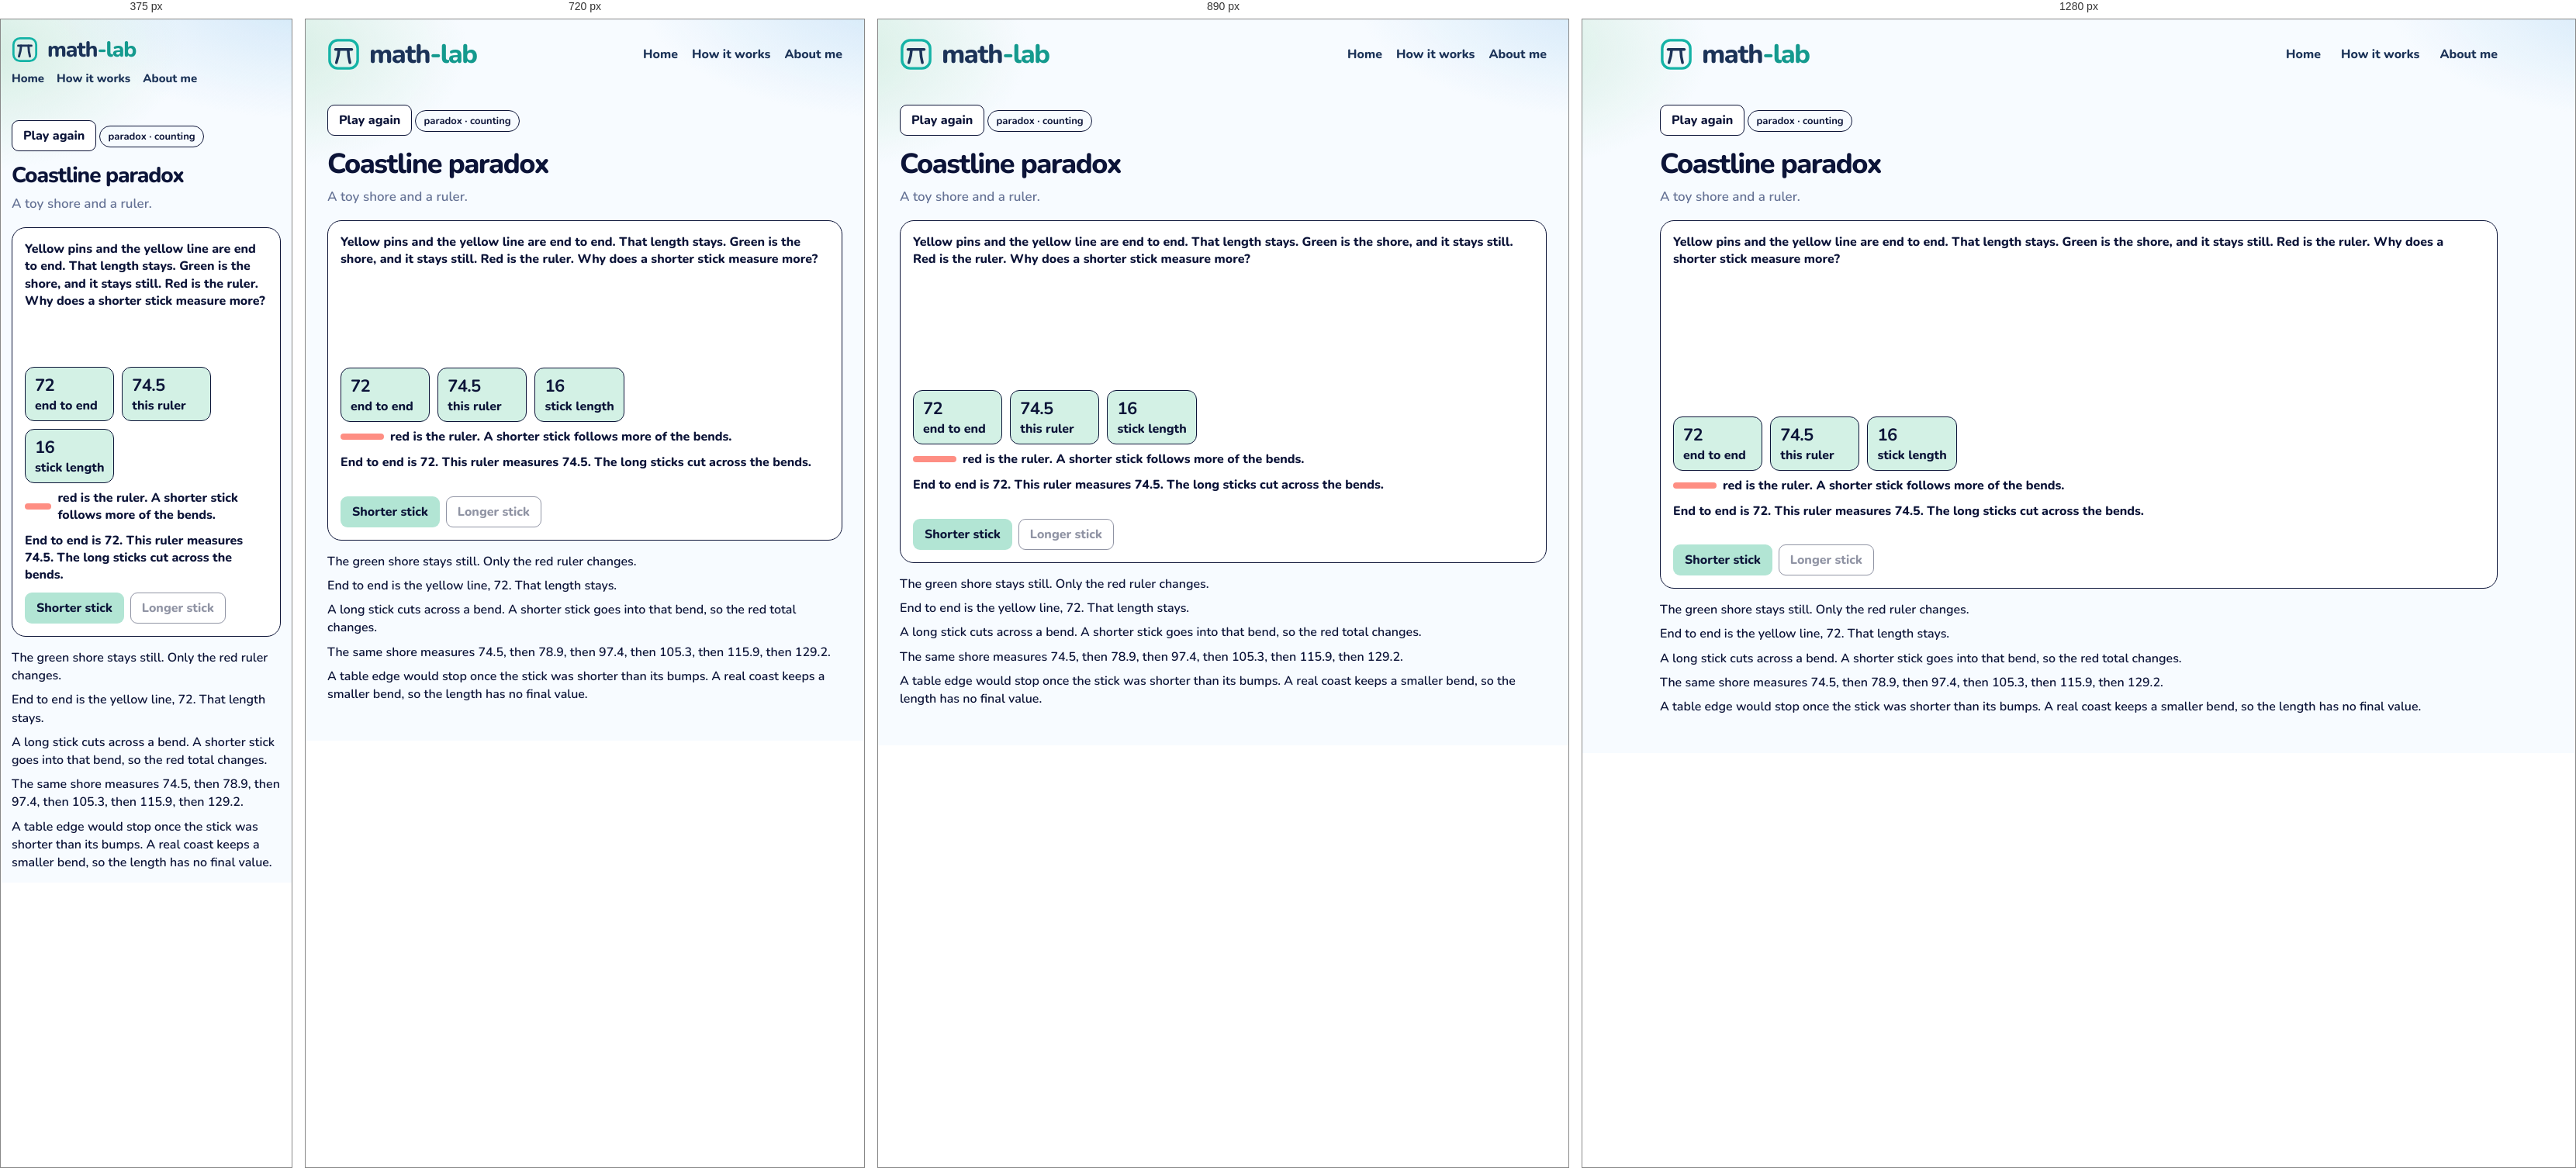
Rendered at 375 px, 720 px, 890 px and 1280 px, left to right.

<!-- file: coast.html -->
<!DOCTYPE html>
<html lang="en">
<head>
  <meta charset="utf-8" />
  <meta name="viewport" content="width=device-width, initial-scale=1" />
  <title>Coastline paradox · math-lab</title>
  <link rel="icon" href="images/mark.svg" />
  <link rel="stylesheet" href="css/gym.css" />
  <link rel="stylesheet" href="css/lesson.css" />
</head>
<body>
  <div class="wrap">
    <header class="top">
      <a class="brand" href="index.html">
        <img class="brand-mark" src="images/mark.svg" alt="">
        <span class="word">
          <span class="word-name">math<span class="brand-tail">-lab</span></span>
        </span>
      </a>
      <nav class="nav" aria-label="Site">
        <a href="index.html">Home</a>
        <a href="how-it-works.html">How it works</a>
        <a href="about.html">About me</a>
      </nav>
    </header>
    <article class="lesson" data-ask="Coastline paradox">
      <button type="button" class="btn ghost play-again" id="again">Play again</button>
      <p class="kicker">paradox · counting</p>
      <h1>Coastline paradox</h1>
      <p class="lead">A toy shore and a ruler.</p>
      <section class="stage playboard">
        <p class="ice-intro">Yellow pins and the yellow line are end to end. That length stays. Green is the shore, and it stays still. Red is the ruler. Why does a shorter stick measure more?</p>
        <div class="board-scroll">
          <svg id="shore" width="992" height="171" viewBox="0 0 992 171" role="img" aria-label="A fixed irregular shore measured by a red ruler"></svg>
        </div>
        <div class="pair-totals">
          <p><b id="ends">72</b> end to end</p>
          <p><b id="measured">74.5</b> this ruler</p>
          <p><b id="ruler-num">16</b> stick length</p>
        </div>
        <div class="coast-legend"><i class="ruler-bar" id="ruler-bar"></i><span>red is the ruler. A shorter stick follows more of the bends.</span></div>
        <p class="caption" id="caption">End to end is 72. This ruler measures 74.5. The long sticks cut across the bends.</p>
        <div class="controls">
          <button type="button" class="btn" id="shorter" data-pace="200">Shorter stick</button>
          <button type="button" class="btn ghost" id="longer" data-pace="200" disabled>Longer stick</button>
        </div>
      </section>
      <div class="notes">
        <p>The green shore stays still. Only the red ruler changes.</p>
        <p>End to end is the yellow line, 72. That length stays.</p>
        <p>A long stick cuts across a bend. A shorter stick goes into that bend, so the red total changes.</p>
        <p>The same shore measures 74.5, then 78.9, then 97.4, then 105.3, then 115.9, then 129.2.</p>
        <p>A table edge would stop once the stick was shorter than its bumps. A real coast keeps a smaller bend, so the length has no final value.</p>
      </div>
    </article>
  </div>
  <script src="js/coast.js"></script>
  <script src="js/seen.js"></script>
  <script src="js/beats.js"></script>
</body>
</html>


/* @media block from gym.css */
@media (max-width: 980px) {
  .grid { grid-template-columns: repeat(2, 1fr); }
  .top { flex-wrap: wrap; }
  .nav { flex-wrap: wrap; gap: 12px 18px; }
}

/* @media block from gym.css */
@media (max-width: 640px) {
  body { padding: 14px; }
  .brand { font-size: 28px; }
  .brand .brand-mark { width: 34px; height: 34px; }
  .nav { width: 100%; gap: 16px; font-size: 15px; }
  .page h1 { font-size: 30px; }
  .finder { flex-wrap: wrap; }
  .search, .tags { flex: 1 1 100%; }
  .grid { grid-template-columns: 1fr; }
  .catalog-bar { flex-wrap: wrap; align-items: stretch; }
  .progress { justify-content: flex-start; flex-wrap: wrap; }
  .progress-bar { width: 120px; }
  .shelf-head { flex-direction: column; gap: 4px; }
  .shelf h2 { font-size: 22px; }
  .status button { font-size: 13px; padding: 9px 4px; gap: 5px; }
}

/* @media block from gym.css */
@media (max-width: 980px) {
  html.is-compact .shelf .grid { grid-template-columns: repeat(4, minmax(0, 1fr)); }
}

/* @media block from gym.css */
@media (max-width: 640px) {
  html.is-compact .shelf .grid { grid-template-columns: repeat(2, minmax(0, 1fr)); }
  .card-pop { width: min(280px, calc(100vw - 24px)); }
}

/* @media block from lesson.css */
@media (max-width: 640px) {
  .top { flex-wrap: wrap; row-gap: 10px; }
  .home-link { margin-left: auto; }
  .lesson h1 { font-size: 28px; }
  .door { width: 104px; height: 168px; }
  .door .face { font-size: 24px; }
  .door-grid { grid-template-columns: repeat(5, minmax(0, 1fr)); }
  .bar-row, .ward { grid-template-columns: 1fr; }
  .choice-dock { flex-direction: column; }
  .crowd { grid-template-columns: repeat(16, minmax(0, 1fr)); }
  .digit-bars .bar-row { grid-template-columns: 24px 1fr 52px; }
  .sheet { grid-template-columns: 72px 1fr; }
}

/* @media block from lesson.css */
@media (max-width: 640px) {
  .act-pair, .act-pair.is-three, .nash-floor, .zones, .zones.is-three { grid-template-columns: 1fr; }
  .nash { grid-template-columns: 72px 1fr 1fr; }
  .days { grid-template-columns: repeat(3, minmax(0, 1fr)); }
  .actor > img, .hunt .actor > img { height: 72px; }
  .lane { height: 190px; }
  .racer { height: 72px; }
}

/* @media block from lesson.css */
@media (max-width: 640px) {
  .machines { grid-template-columns: 1fr; }
  .cand { width: 56px; min-height: 78px; }
  .cand img { height: 44px; }
  .offers, .trio, .notes.read, .chance-chart { grid-template-columns: 1fr; }
  .slip, .folk .one { width: 72px; }
  .bayes-pies { grid-template-columns: 1fr; }
  .bayes-board { grid-template-columns: 72px 1fr 1fr; }
  .braess-beat { grid-template-columns: 28px minmax(0, 1fr); padding: 10px; }
  .braess-beat .n { width: 28px; height: 28px; font-size: 13px; }
  .braess-hub { font-size: 12px; }
  .braess-map { grid-template-columns: 40px minmax(0, 1fr) 14px minmax(0, 1fr) 40px; }
  .braess-meter { display: grid; grid-template-columns: minmax(0, 1fr) auto; }
  .braess-meter > span { grid-column: 1 / -1; width: auto; }
  .braess-meter .track { min-width: 0; }
  .road-scene { height: 220px; }
  .town { width: 36px; font-size: 13px; }
  .driver { height: 20px; }
  .lab b { font-size: 12px; }
  .lab.ul, .lab.ll { left: 32%; }
  .lab.ur, .lab.lr { left: 66%; }
  .lab.cut { left: 68%; top: 50%; }
  .braess-play .caption { min-height: 4.4em; }
  .ship-yard { grid-template-columns: 1fr; }
}

/* @media block from lesson.css */
@media (max-width: 640px) {
  .lesson.is-beat h1 { font-size: 24px; }
  .beat-card { flex-direction: column; align-items: stretch; }
  .beat-card .btn { align-self: flex-end; }
}

/* @media block from lesson.css */
@media (min-width: 800px) {
  .ice-claims { grid-template-columns: 1fr 1fr 1fr; }
  .ice-claims.cols-2 { grid-template-columns: 1fr 1fr; }
}

/* @media block from lesson.css */
@media (max-width: 640px) {
  .week-day { min-height: 64px; font-size: 14px; border-radius: 10px; }
  .week-ropes, .week-row { gap: 6px; }
  .logic-caption { font-size: 16px; }
  .pick-pair, .urn-row, .compare, .sunk-split { grid-template-columns: 1fr; }
  .wager { grid-template-columns: 72px 1fr 1fr; }
  .box-row, .cover-scene { flex-direction: column; align-items: center; }
}

/* @media block from lesson.css */
@media (max-width: 640px) {
  .pick-pair, .urn-row, .compare, .sunk-split { grid-template-columns: 1fr; }
  .wager { grid-template-columns: 72px 1fr 1fr; }
  .box-row, .cover-scene { flex-direction: column; align-items: center; }
}

/* @media block from lesson.css */
@media (max-width: 640px) {
  .deal-who > svg { height: 74px; }
  .disc { width: 18px; height: 18px; }
  .coin-stack, .coin-stack.is-wide { width: 112px; }
  .tri-piles { grid-template-columns: repeat(3, 40px); }
  .tri-piles .coin-stack { width: 40px; max-width: 40px; }
}

/* @media block from lesson.css */
@media (max-width: 640px) {
  .pasture { height: 210px; }
  .pasture-who svg { height: 58px; }
  .pasture-cow { width: 34px; height: 26px; margin-left: -17px; margin-top: -13px; }
  .pasture-stats { grid-template-columns: 1fr 1fr; }
  .pasture-stat b { font-size: 16px; }
  .gate-scene { height: 250px; }
  .gate-art { width: 124px; height: 116px; }
  .gate-row { gap: 4px; }
  .gate-person { width: 72px; }
  .gate-person svg { height: 64px; }
  .gate-person.is-go { transform: translateY(-64px); }
  .net-car { width: 30px; height: 18px; margin-left: -15px; margin-top: -9px; }
  .net-lab { font-size: 11px; padding: 0 4px; }
  .pd-room { min-height: 180px; }
  .game-person svg { height: 72px; }
  .game-row .who { min-width: 100%; }
  .chk-scene { height: 240px; }
  .chk-you { top: 140px; }
  .chk-car { width: 58px; height: 78px; margin-left: -29px; }
  .hunt-scene, .meet-scene, .eve-scene { height: 280px; }
  .hunt-person, .meet-person, .eve-person { width: 74px; }
  .mix-coin { flex-basis: 72px; }
  .mix-coin svg { width: 64px; height: 64px; }
  .penny-coin { width: 84px; height: 84px; }
  .pd-grid, .reply-grid { grid-template-columns: 0.85fr 1fr 1fr; }
  .pd-label, .reply-label, .pd-chip, .reply-chip { font-size: 11px; }
}

/* @media block from lesson.css */
@media (max-width: 640px) {
  .hunt-scene { height: 300px; }
  .hunt-stag { width: 104px; }
  .hunt-hare { width: 74px; }
  .hunt-person svg { height: 64px; }
}

/* @media block from lesson.css */
@media (max-width: 640px) {
  .talk-scene { height: 300px; }
  .talk-person { width: 88px; }
  .talk-person svg { height: 64px; }
  .talk-bubble { max-width: 180px; font-size: 14px; }
  .simp-track { height: 96px; width: 30px; }
  .simp-col { width: 72px; }
  .simp-pct { font-size: 14px; }
  .simp-merge { left: 0; right: 0; }
  .eco-scene { height: 360px; }
  .eco-region { height: 92px; padding-top: 24px; }
  .eco-region b, .eco-region span { font-size: 11px; }
  .dist-row { grid-template-columns: 1fr 1fr; }
  .dist-scene { min-height: 360px; }
}

/* @media block from lesson.css */
@media (max-width: 640px) {
  .families.is-many .kid { width: 26px; height: 34px; }
  .kid i { font-size: 7px; }
  .day-row span { min-width: 28px; padding: 3px 4px; font-size: 13px; }
  .sb-week { min-width: 0; flex: 1 1 120px; }
  .sb-board .bed { height: 72px; }
}